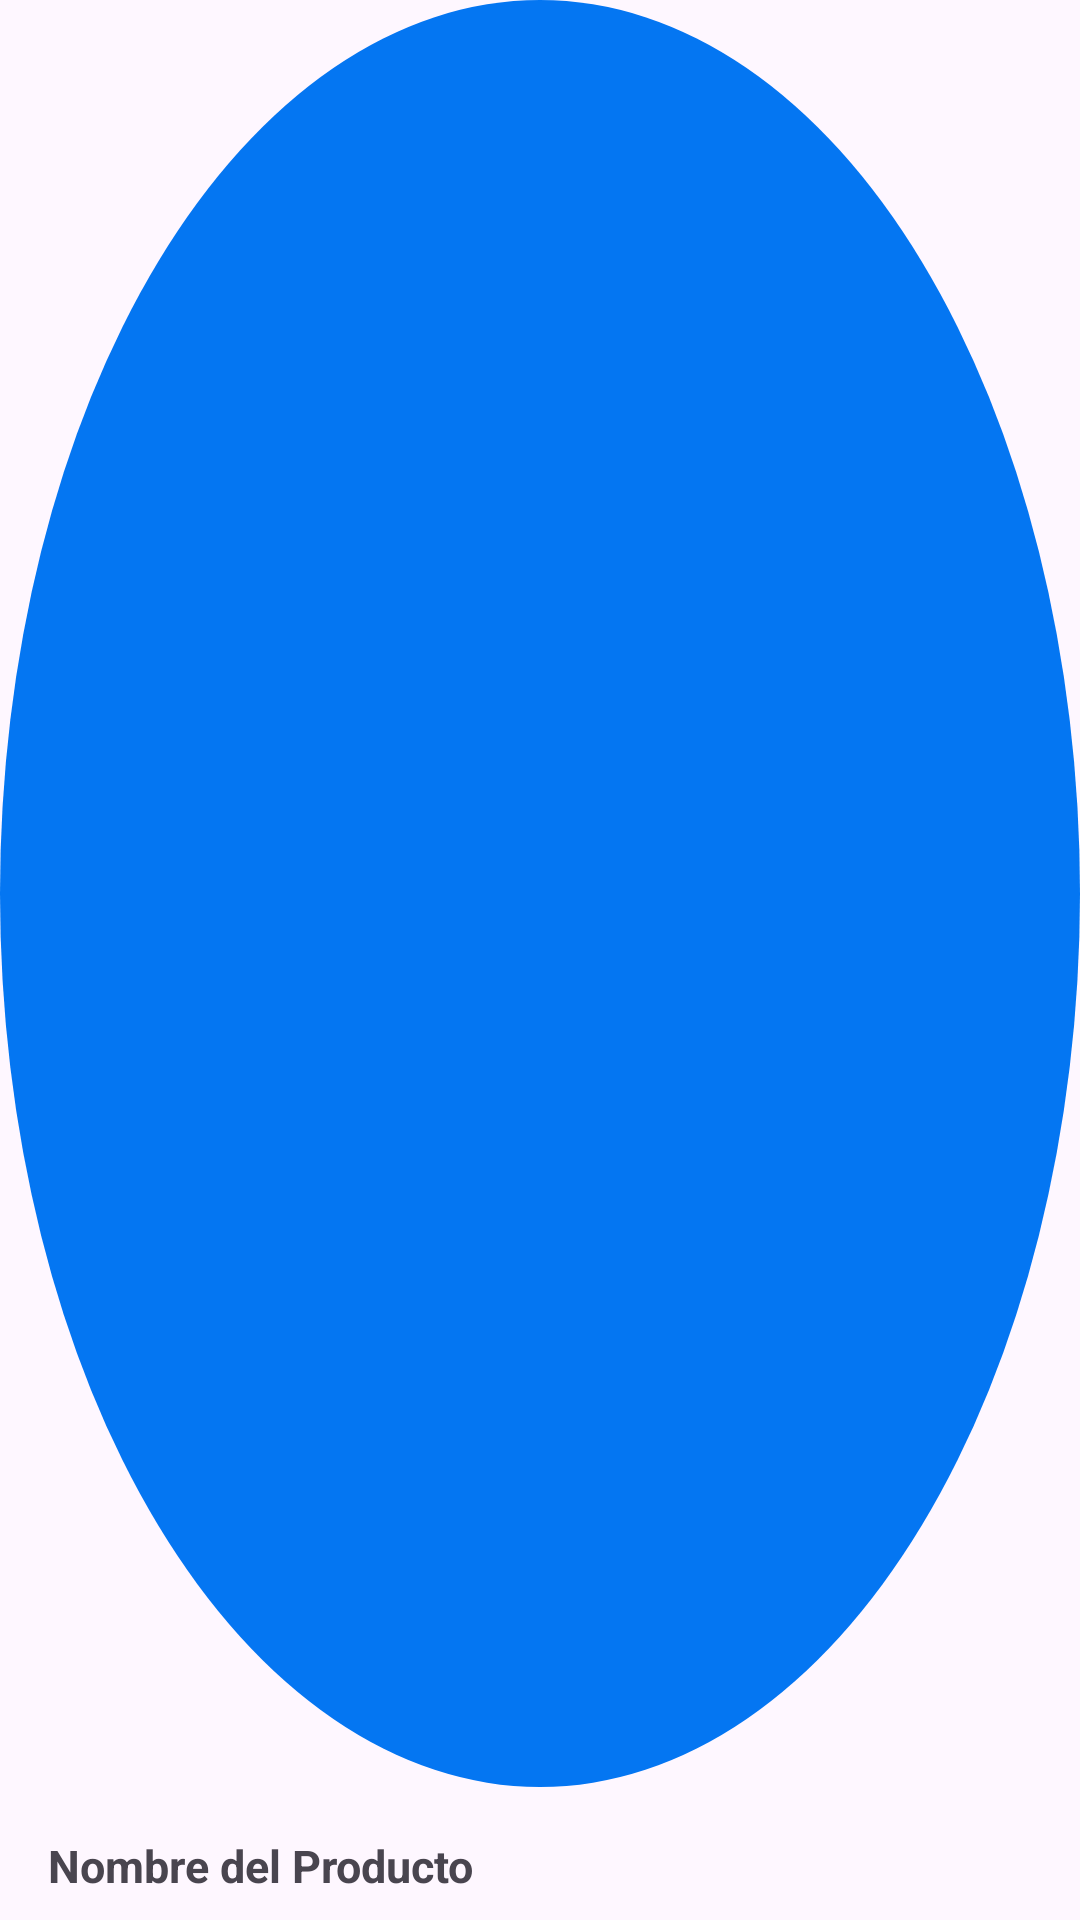

Android layout source for this screen:
<!-- AndroidManifest.xml: application theme Theme.HeroesApp -->
<!-- res/layout/food_item.xml -->
<?xml version="1.0" encoding="utf-8"?>
<LinearLayout xmlns:android="http://schemas.android.com/apk/res/android"
    android:layout_width="125dp"
    android:layout_height="150dp"
    android:layout_margin="10dp"
    android:gravity="center"
    android:orientation="vertical"

    >

    <FrameLayout
        android:layout_width="match_parent"
        android:layout_height="0dp"
        android:layout_weight="1"
        android:layout_marginBottom="8dp"
        android:layout_gravity="center"
        >

        <ImageView
            android:id="@+id/foodImage"
            android:layout_width="match_parent"
            android:layout_height="match_parent"
            android:scaleType="centerInside"
            android:src="@drawable/burger"
            android:background="@drawable/circle_shape"
            />



    </FrameLayout>

    <LinearLayout
        android:layout_width="match_parent"
        android:layout_height="wrap_content"
        android:orientation="horizontal"
        android:gravity="center_vertical"
        android:padding="8dp">



        <TextView
            android:id="@+id/foodName"
            android:layout_width="0dp"
            android:layout_height="wrap_content"
            android:text="@string/nombre_del_producto"
            android:textSize="15sp"
            android:textStyle="bold"
            android:layout_weight="1"
            android:layout_marginStart="8dp" />
    </LinearLayout>




</LinearLayout>
<!-- resources referenced by this layout -->
<resources>
  <!-- drawable circle_shape (drawable) -->
  <?xml version="1.0" encoding="utf-8"?>
  <shape xmlns:android="http://schemas.android.com/apk/res/android"
      android:shape="oval">
      <solid android:color="@color/DCBlue"/>
      <size
          android:width="200dp"
          android:height="200dp"/>
  </shape>
  <string name="nombre_del_producto">Nombre del Producto</string>
  <style name="Theme.HeroesApp" parent="Base.Theme.HeroesApp" />
  <color name="DCBlue">#0476F2</color>
  <style name="Base.Theme.HeroesApp" parent="Theme.Material3.DayNight.NoActionBar">
          
          
          <item name="colorPrimary">@color/DCBlue</item>
      </style>
</resources>
